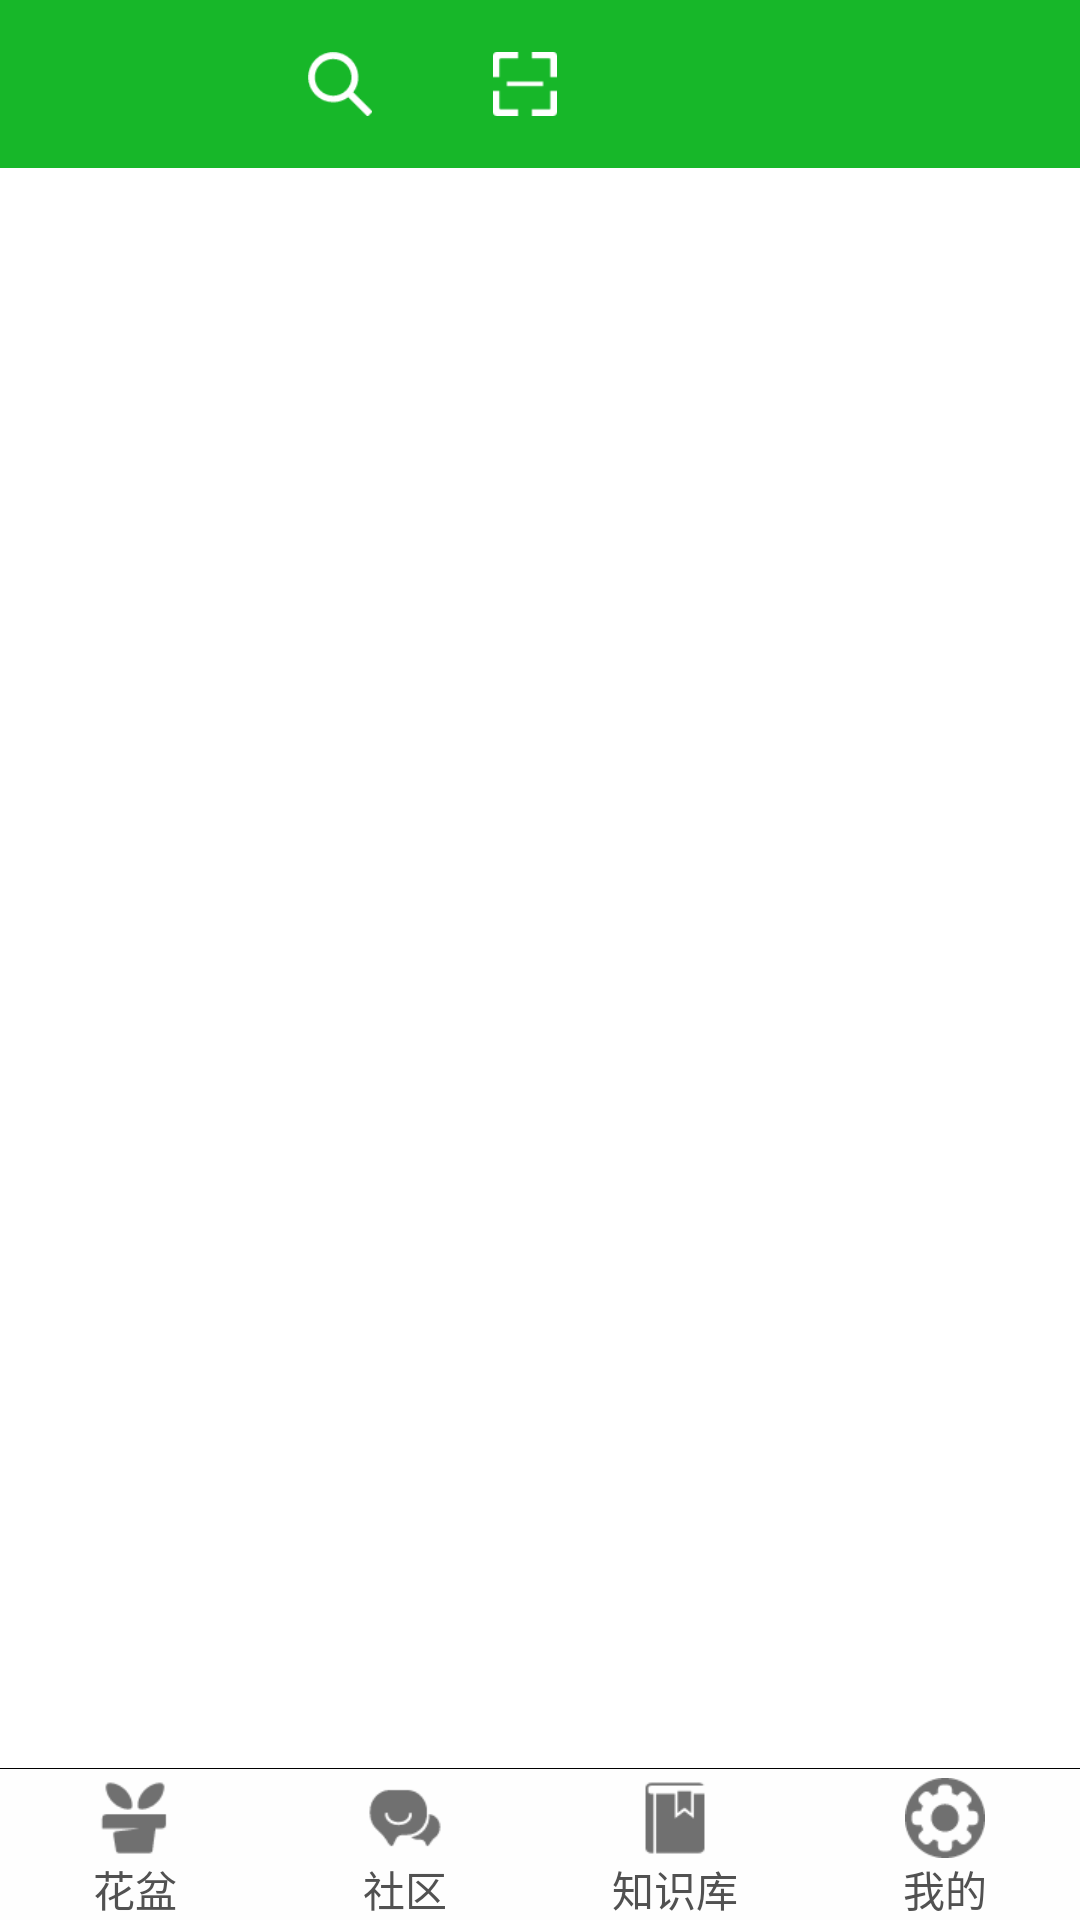

Reconstruct the res/layout file that produces this screen, plus the resources it refers to.
<!-- AndroidManifest.xml: application theme AppTheme -->
<!-- res/layout/activity_main.xml -->
<?xml version="1.0" encoding="utf-8"?>
    <LinearLayout xmlns:android="http://schemas.android.com/apk/res/android"
        xmlns:tools="http://schemas.android.com/tools"

        xmlns:toolbar="http://schemas.android.com/apk/res-auto"
        android:layout_width="match_parent"
        android:layout_height="match_parent"
        android:orientation="vertical"
        android:fitsSystemWindows="true"
        android:id="@+id/activity_main"

        tools:context="com.task.dd.greenbox.MainActivity"
        android:background="@color/main_my"
        >
    <android.support.v7.widget.Toolbar
        android:layout_width="match_parent"
        android:layout_height="wrap_content"
        android:id="@+id/toolbar"
        android:theme="@style/Theme.ToolBar"
        android:gravity="right"
        android:background="@color/main_my">
        <ImageView
            android:layout_width="wrap_content"
            android:layout_height="match_parent"
            android:layout_marginLeft="100dp"
            android:scaleY="0.8"
            android:scaleX="0.8"
            android:clickable="true"
            android:id="@+id/iv_search"
            android:src="@mipmap/icon_search"/>
        <ImageView
            android:layout_width="wrap_content"
            android:layout_height="match_parent"
            android:layout_marginLeft="35dp"
            android:scaleY="0.8"
            android:scaleX="0.8"
            android:id="@+id/iv_scan"
            android:clickable="true"
            android:src="@mipmap/icon_scan"/>

    </android.support.v7.widget.Toolbar>

        <FrameLayout
            android:id="@+id/frame_layout"
            android:layout_width="match_parent"
            android:layout_height="0dp"
            android:background="@color/white"
            android:layout_weight="1"
            >


        </FrameLayout>
        <View
            android:layout_width="match_parent"
            android:layout_height="1px"
            android:background="#000000"
            />

    <LinearLayout
        android:background="#fefefe"
        android:layout_width="match_parent"
        android:layout_height="wrap_content"
        android:orientation="horizontal"
        >
        <RadioButton
            android:id="@+id/pot_button"
            android:layout_width="0dp"
            android:layout_marginTop="3dp"
            android:layout_height="wrap_content"
            android:layout_weight="1"
            android:gravity="center"
            android:button="@null"
            android:textColor="@drawable/color_radiobutton"
            android:drawableTop="@drawable/pot_button"
            android:text="花盆"
            />
        <RadioButton
            android:id="@+id/com_button"
            android:layout_width="0dp"
            android:layout_height="wrap_content"
            android:layout_weight="1"
            android:gravity="center"
            android:layout_marginTop="3dp"
            android:button="@null"
            android:textColor="@drawable/color_radiobutton"
            android:drawableTop="@drawable/com_buttton"
            android:text="社区"
            />
        <RadioButton
            android:id="@+id/know_button"
            android:layout_width="0dp"
            android:layout_height="wrap_content"
            android:layout_weight="1"
            android:layout_marginTop="3dp"
            android:gravity="center"
            android:button="@null"
            android:textColor="@drawable/color_radiobutton"
            android:drawableTop="@drawable/konw_button"
            android:text="知识库"
            />
        <RadioButton
            android:id="@+id/set_button"
            android:layout_width="0dp"
            android:layout_height="wrap_content"
            android:layout_weight="1"
            android:gravity="center"
            android:button="@null"
            android:layout_marginTop="3dp"
            android:textColor="@drawable/color_radiobutton"
            android:drawableTop="@drawable/set_button"
            android:text="我的"
            />

    </LinearLayout>


</LinearLayout>
<!-- resources referenced by this layout -->
<resources>
  <color name="main_my">#17b729</color>
  <color name="white">#fff</color>
  <!-- drawable color_radiobutton (drawable) -->
  <?xml version="1.0" encoding="utf-8"?>
  <selector xmlns:android="http://schemas.android.com/apk/res/android">
      <item android:state_checked="true" android:color="@color/main_my"/>
      
      <item android:state_checked="false" android:color="@color/huise"/>
  </selector>
  <!-- drawable com_buttton (drawable) -->
  <?xml version="1.0" encoding="utf-8"?>
  <selector xmlns:android="http://schemas.android.com/apk/res/android">
      <item android:state_checked="true" android:drawable="@mipmap/icon_com_ed"/>
      <item android:state_checked="false" android:drawable="@mipmap/icon_com"/>
  </selector>
  <!-- drawable konw_button (drawable) -->
  <?xml version="1.0" encoding="utf-8"?>
  <selector xmlns:android="http://schemas.android.com/apk/res/android">
      <item android:state_checked="true" android:drawable="@mipmap/icon_know_ed"/>
      <item android:state_checked="false" android:drawable="@mipmap/icon_know"/>
  </selector>
  <!-- drawable pot_button (drawable) -->
  <?xml version="1.0" encoding="utf-8"?>
  <selector xmlns:android="http://schemas.android.com/apk/res/android">
      <item android:state_checked="false" android:drawable="@mipmap/icon_pot"/>
      <item android:state_checked="true" android:drawable="@mipmap/icon_pot_ed"/>
  
  
  </selector>
  <!-- drawable set_button (drawable) -->
  <?xml version="1.0" encoding="utf-8"?>
  <selector xmlns:android="http://schemas.android.com/apk/res/android">
      <item android:state_checked="true" android:drawable="@mipmap/icon_set_ed"/>
      <item android:state_checked="false" android:drawable="@mipmap/icon_set"/>
  </selector>
  <!-- mipmap icon_scan: png bitmap (mipmap-xhdpi, 490 bytes) -->
  <!-- mipmap icon_search: png bitmap (mipmap-xhdpi, 1015 bytes) -->
  <style name="Theme.ToolBar" parent="Theme.AppCompat.Light.NoActionBar">
          <item name="actionOverflowButtonStyle">@style/ActionButton.Overflow</item>
      </style>
  <style name="AppTheme" parent="Theme.AppCompat.Light.DarkActionBar">
          
          <item name="colorPrimary">@color/colorPrimary</item>
          <item name="colorPrimaryDark">@color/colorPrimaryDark</item>
          <item name="colorAccent">@color/colorAccent</item>
          <item name="windowActionBar">false</item>
          
          <item name="windowNoTitle">true</item>
      </style>
  <color name="huise">#515151</color>
  <style name="ActionButton.Overflow" parent="android:style/Widget.Holo.Light.ActionButton.Overflow">
          <item name="android:src">@mipmap/icon_menu</item>
      </style>
  <color name="colorPrimary">#3F51B5</color>
  <color name="colorPrimaryDark">#303F9F</color>
  <color name="colorAccent">#FF4081</color>
</resources>
